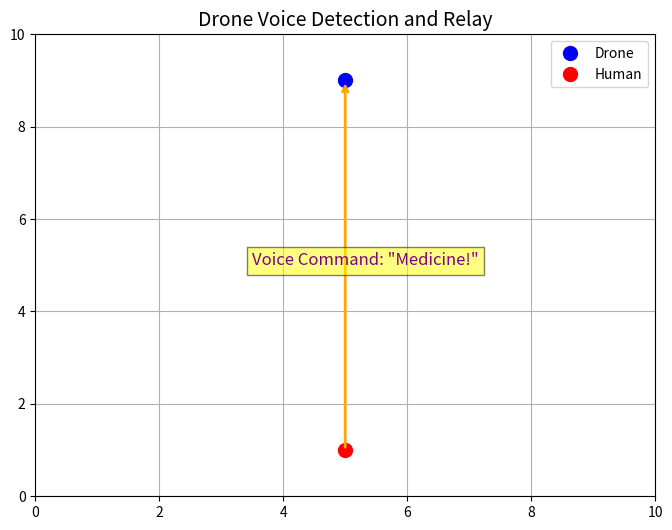

Generate this figure with matplotlib:
import random
import matplotlib.pyplot as plt

# ---------------- FRONTEND: Voice Detection Plot ----------------
def simulate_voice_detection_plot(command):
    fig, ax = plt.subplots(figsize=(8, 6))
    ax.set_xlim(0, 10)
    ax.set_ylim(0, 10)
    ax.set_title("Drone Voice Detection and Relay", fontsize=14)
    
    # Simulate drone and person locations
    drone_pos = (5, 9)
    human_pos = (5, 1)
    
    ax.plot(*drone_pos, 'bo', markersize=10, label="Drone")
    ax.plot(*human_pos, 'ro', markersize=10, label="Human")

    # Draw arrow showing voice relay
    ax.annotate("",
                xy=drone_pos, xycoords='data',
                xytext=human_pos, textcoords='data',
                arrowprops=dict(arrowstyle="->", lw=2, color='orange'))
    
    ax.text(3.5, 5, f'Voice Command: "{command}"', fontsize=12, color='purple', bbox=dict(facecolor='yellow', alpha=0.5))
    
    ax.legend()
    ax.grid(True)
    plt.show()
    
# ---------------- BACKEND: Voice Retrieval and Relay Logic ----------------
def retrieve_voice_command():
    voice_commands = ["Help!", "Food!", "Water!", "Medicine!", "Rescue!"]
    detected_command = random.choice(voice_commands)
    return detected_command

def relay_command_to_control_center(command):
    print(f"📡 Relaying command to control center: \"{command}\"")

# ---------------- EXECUTION ----------------
print("🎙️ Detecting voice from survivor...")
command = retrieve_voice_command()
simulate_voice_detection_plot(command)
relay_command_to_control_center(command)
